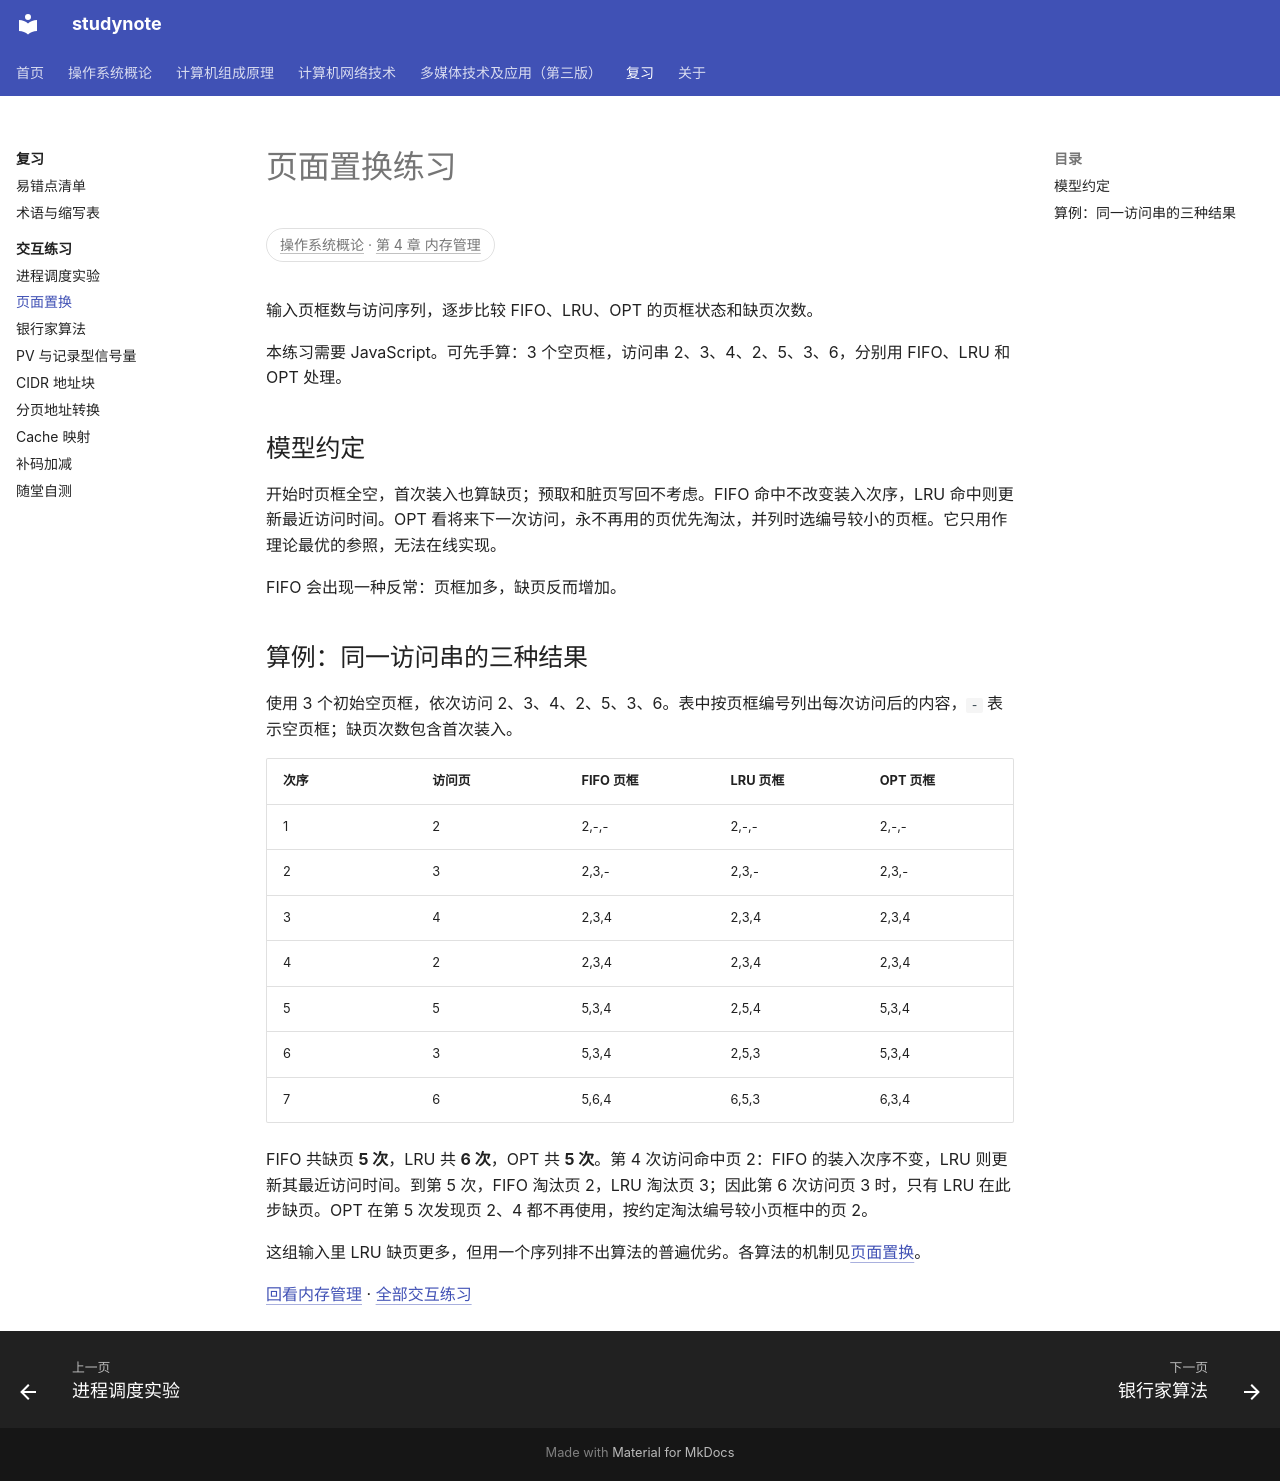

repository: chosenecho/studynote · page: labs/paging/index.html · generator: mkdocs

---
description: 逐步比较 FIFO、LRU、OPT 的页框状态、淘汰页与缺页次数。
---

# 页面置换练习

[操作系统概论](../courses/operating-systems/index.md) · [第 4 章 内存管理](../courses/operating-systems/chapter-04.md#s10)
{: .lab-course }

输入页框数与访问序列，逐步比较 FIFO、LRU、OPT 的页框状态和缺页次数。

<div class="study-lab" data-study-lab="paging"><p>正在载入练习；若长时间未出现操作区，请刷新页面。</p></div>
<noscript>本练习需要 JavaScript。可先手算：3 个空页框，访问串 2、3、4、2、5、3、6，分别用 FIFO、LRU 和 OPT 处理。</noscript>

## 模型约定

开始时页框全空，首次装入也算缺页；预取和脏页写回不考虑。FIFO 命中不改变装入次序，LRU 命中则更新最近访问时间。OPT 看将来下一次访问，永不再用的页优先淘汰，并列时选编号较小的页框。它只用作理论最优的参照，无法在线实现。

FIFO 会出现一种反常：页框加多，缺页反而增加。

## 算例：同一访问串的三种结果

使用 3 个初始空页框，依次访问 2、3、4、2、5、3、6。表中按页框编号列出每次访问后的内容，`-` 表示空页框；缺页次数包含首次装入。

| 次序 | 访问页 | FIFO 页框 | LRU 页框 | OPT 页框 |
| --- | --- | --- | --- | --- |
| 1 | 2 | 2,-,- | 2,-,- | 2,-,- |
| 2 | 3 | 2,3,- | 2,3,- | 2,3,- |
| 3 | 4 | 2,3,4 | 2,3,4 | 2,3,4 |
| 4 | 2 | 2,3,4 | 2,3,4 | 2,3,4 |
| 5 | 5 | 5,3,4 | 2,5,4 | 5,3,4 |
| 6 | 3 | 5,3,4 | 2,5,3 | 5,3,4 |
| 7 | 6 | 5,6,4 | 6,5,3 | 6,3,4 |

FIFO 共缺页 **5 次**，LRU 共 **6 次**，OPT 共 **5 次**。第 4 次访问命中页 2：FIFO 的装入次序不变，LRU 则更新其最近访问时间。到第 5 次，FIFO 淘汰页 2，LRU 淘汰页 3；因此第 6 次访问页 3 时，只有 LRU 在此步缺页。OPT 在第 5 次发现页 2、4 都不再使用，按约定淘汰编号较小页框中的页 2。

这组输入里 LRU 缺页更多，但用一个序列排不出算法的普遍优劣。各算法的机制见[页面置换](../courses/operating-systems/chapter-04.md#s10)。

[回看内存管理](../courses/operating-systems/chapter-04.md) · [全部交互练习](index.md)
